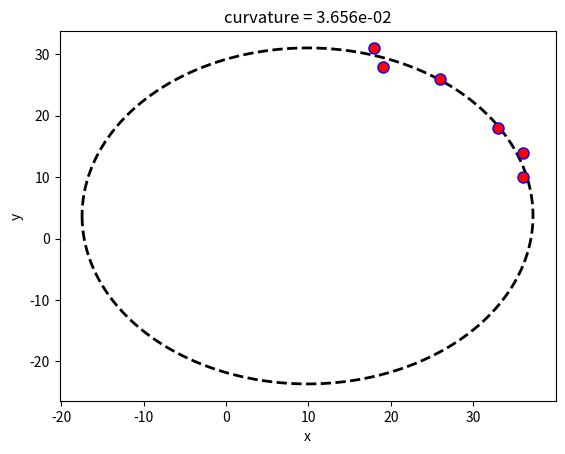

The script that saved this image:
# %%
from scipy import optimize
import numpy as np
import matplotlib.pyplot as plt


class ComputeCurvature:
    def __init__(self):
        """ Initialize some variables """
        self.xc = 0  # X-coordinate of circle center
        self.yc = 0  # Y-coordinate of circle center
        self.r = 0   # Radius of the circle
        self.xx = np.array([])  # Data points
        self.yy = np.array([])  # Data points

    def calc_r(self, xc, yc):
        """ calculate the distance of each 2D points from the center (xc, yc) """
        return np.sqrt((self.xx-xc)**2 + (self.yy-yc)**2)

    def f(self, c):
        """ calculate the algebraic distance between the data points and the mean circle centered at c=(xc, yc) """
        ri = self.calc_r(*c)
        return ri - ri.mean()

    def df(self, c):
        """ Jacobian of f_2b
        The axis corresponding to derivatives must be coherent with the col_deriv option of leastsq"""
        xc, yc = c
        df_dc = np.empty((len(c), self.xx.size))

        ri = self.calc_r(xc, yc)
        df_dc[0] = (xc - self.xx)/ri                   # dR/dxc
        df_dc[1] = (yc - self.yy)/ri                   # dR/dyc
        df_dc = df_dc - df_dc.mean(axis=1)[:, np.newaxis]
        return df_dc

    def fit(self, xx, yy):
        self.xx = xx
        self.yy = yy
        center_estimate = np.r_[np.mean(xx), np.mean(yy)]
        center = optimize.leastsq(self.f, center_estimate, Dfun=self.df, col_deriv=True)[0]

        self.xc, self.yc = center
        ri = self.calc_r(*center)
        self.r = ri.mean()

        return 1 / self.r  # Return the curvature

# %%

# Apply code for an example
x = np.r_[36, 36, 19, 18, 33, 26]
y = np.r_[14, 10, 28, 31, 18, 26]
comp_curv = ComputeCurvature()
curvature = comp_curv.fit(x, y)

# Plot the result
theta_fit = np.linspace(-np.pi, np.pi, 180)
x_fit = comp_curv.xc + comp_curv.r*np.cos(theta_fit)
y_fit = comp_curv.yc + comp_curv.r*np.sin(theta_fit)
plt.plot(x_fit, y_fit, 'k--', label='fit', lw=2)
plt.plot(x, y, 'ro', label='data', ms=8, mec='b', mew=1)
plt.xlabel('x')
plt.ylabel('y')
plt.title('curvature = {:.3e}'.format(curvature))
plt.show()
# %%
